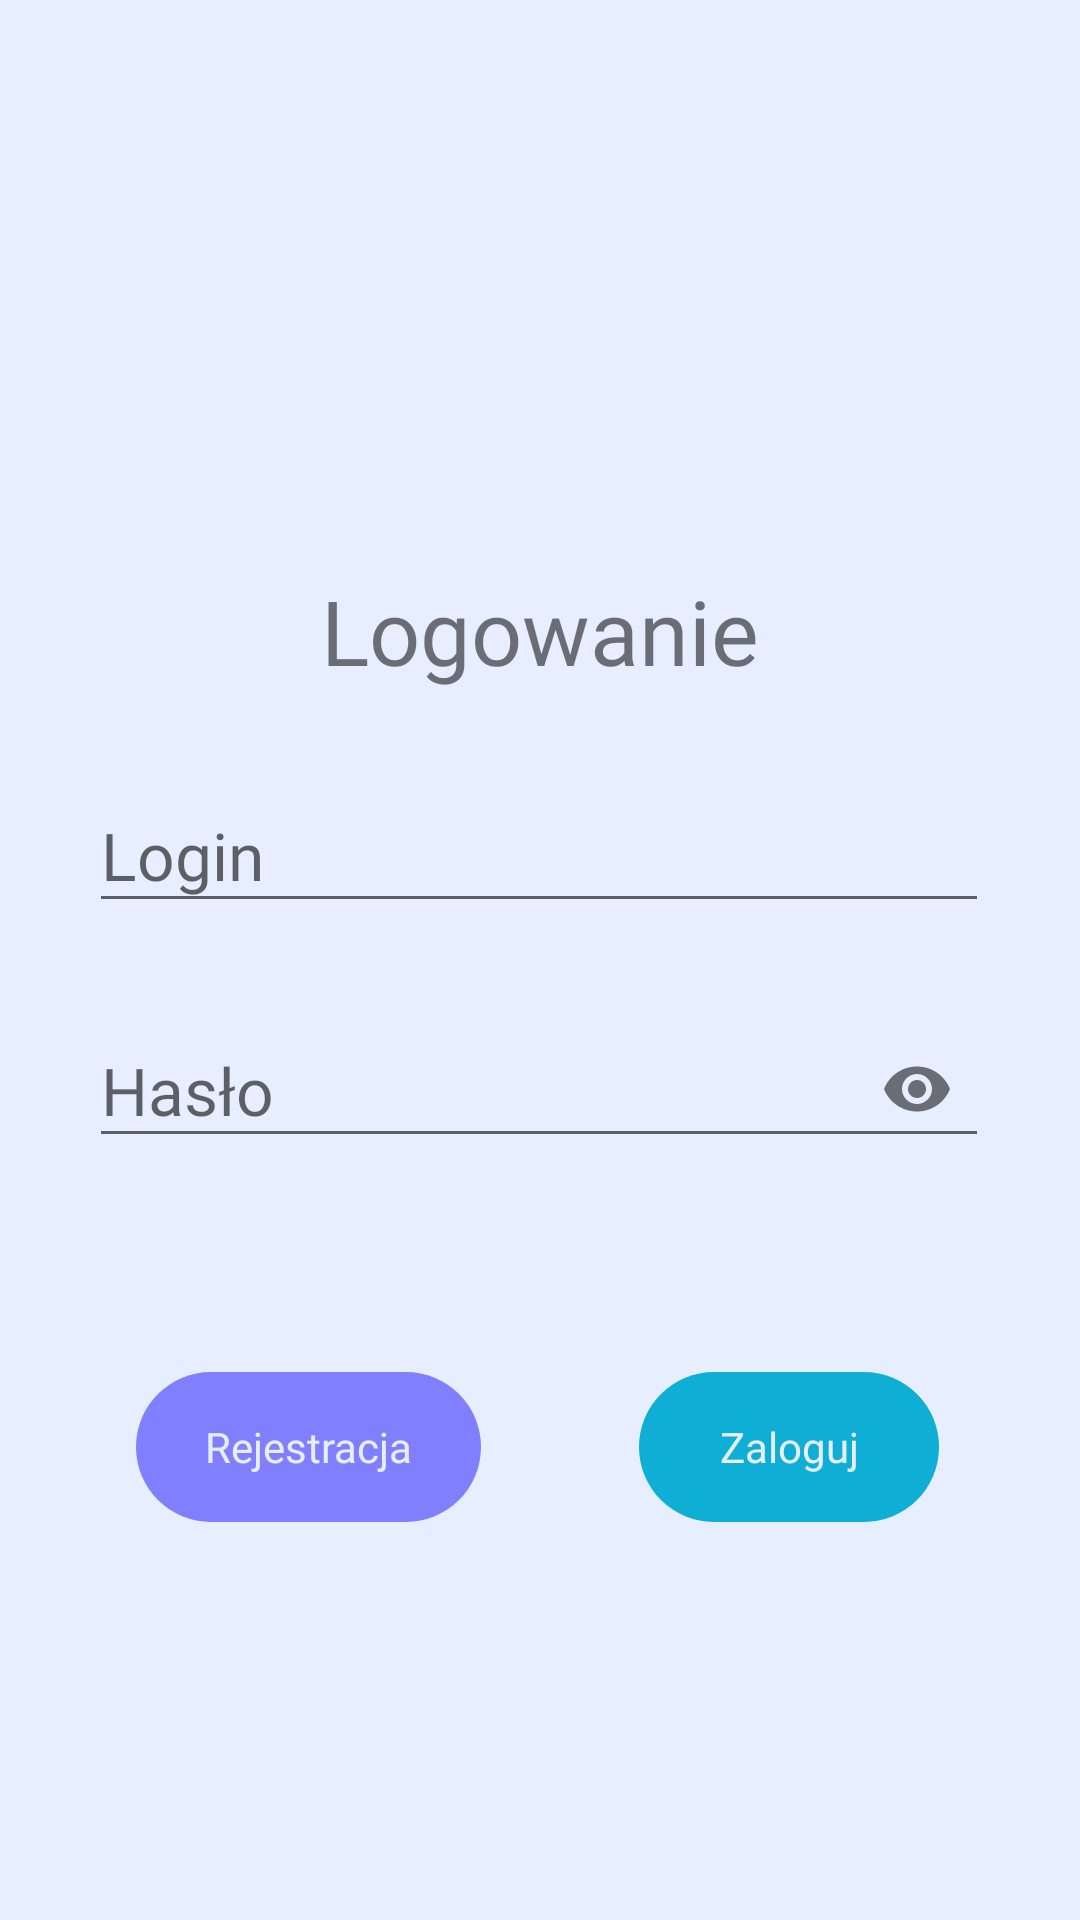

Write the Android layout XML for this screen, with the resource values it uses.
<!-- AndroidManifest.xml: application theme AppTheme -->
<!-- res/layout/activity_login.xml -->
<?xml version="1.0" encoding="utf-8"?>
<androidx.constraintlayout.widget.ConstraintLayout
    xmlns:android="http://schemas.android.com/apk/res/android"
    xmlns:app="http://schemas.android.com/apk/res-auto"
    xmlns:tools="http://schemas.android.com/tools"
    android:layout_width="match_parent"
    android:layout_height="match_parent"
    android:background="@color/colorBlueLight"
    tools:context=".Activities.LoginActivity">

    <TextView
        android:id="@+id/textView"
        android:layout_width="wrap_content"
        android:layout_height="wrap_content"
        android:layout_marginTop="190dp"
        android:fontFamily="@font/josefinsansbold"
        android:text="@string/login_activity_title"
        android:textSize="30sp"

        app:layout_constraintEnd_toEndOf="parent"
        app:layout_constraintStart_toStartOf="parent"
        app:layout_constraintTop_toTopOf="parent" />

    <com.google.android.material.textfield.TextInputLayout
        android:id="@+id/login_field_layout"
        android:layout_width="300dp"
        android:layout_height="wrap_content"
        android:layout_marginTop="20dp"
        app:errorEnabled="true"
        app:layout_constraintEnd_toEndOf="parent"
        app:layout_constraintHorizontal_bias="0.495"
        app:layout_constraintStart_toStartOf="parent"
        app:layout_constraintTop_toBottomOf="@+id/textView">

        <com.google.android.material.textfield.TextInputEditText
            android:id="@+id/login_field"
            android:layout_width="match_parent"
            android:layout_height="wrap_content"
            android:layout_marginTop="60dp"
            android:fontFamily="@font/josefinsansregular"
            android:hint="@string/hint_login"
            android:inputType="text"
            android:textSize="22sp" />
    </com.google.android.material.textfield.TextInputLayout>


    <com.google.android.material.textfield.TextInputLayout
        android:id="@+id/password_field_layout"
        android:layout_width="300dp"
        android:layout_height="wrap_content"
        app:errorEnabled="true"
        app:layout_constraintEnd_toEndOf="parent"
        app:layout_constraintHorizontal_bias="0.495"
        app:layout_constraintStart_toStartOf="parent"
        app:layout_constraintTop_toBottomOf="@+id/login_field_layout"
        app:passwordToggleEnabled="true">

        <com.google.android.material.textfield.TextInputEditText
            android:id="@+id/password_field"
            android:layout_width="match_parent"
            android:layout_height="wrap_content"
            android:layout_marginTop="24dp"
            android:fontFamily="@font/josefinsansregular"
            android:hint="@string/hint_password"
            android:inputType="textPassword"
            android:textSize="22sp" />
    </com.google.android.material.textfield.TextInputLayout>

    <Button
        style="@style/Widget.AppCompat.Button.Borderless"
        android:id="@+id/login_button"
        android:layout_width="100dp"
        android:layout_height="50dp"
        android:layout_marginTop="50dp"
        android:background="@drawable/button_bar_backgroud"
        android:fontFamily="@font/josefinsansbold"
        android:text="@string/login_button"
        android:textAllCaps="false"
        android:textColor="@color/colorBlueLight"
        android:textSize="14sp"
        app:layout_constraintEnd_toEndOf="parent"
        app:layout_constraintHorizontal_bias="0.819"
        app:layout_constraintStart_toStartOf="parent"
        app:layout_constraintTop_toBottomOf="@+id/password_field_layout" />

    <Button
        android:id="@+id/register_button"
        style="@style/Widget.AppCompat.Button.Borderless"
        android:layout_width="115dp"
        android:layout_height="50dp"
        android:layout_marginTop="50dp"
        android:background="@drawable/button_bottom_background"
        android:fontFamily="@font/josefinsansbold"
        android:text="@string/registration_button"
        android:textAllCaps="false"
        android:textColor="@color/colorBlueLight"
        android:textSize="14sp"
        app:layout_constraintEnd_toEndOf="parent"
        app:layout_constraintHorizontal_bias="0.185"
        app:layout_constraintStart_toStartOf="parent"
        app:layout_constraintTop_toBottomOf="@+id/password_field_layout" />

</androidx.constraintlayout.widget.ConstraintLayout>
<!-- resources referenced by this layout -->
<resources>
  <color name="colorBlueLight">#e6eeff</color>
  <!-- drawable button_bar_backgroud (drawable) -->
  <?xml version="1.0" encoding="utf-8"?>
  <shape xmlns:android="http://schemas.android.com/apk/res/android">
  
      <solid
          android:color="@color/colorBlueOrigin"
          />
  
      <corners
          android:radius="50dp"
          />
  </shape>
  <!-- drawable button_bottom_background (drawable) -->
  <?xml version="1.0" encoding="utf-8"?>
  <shape xmlns:android="http://schemas.android.com/apk/res/android">
  
      <solid
          android:color="@color/colorPurpleLight"
          />
  
      <corners
          android:radius="50dp"
          />
  
  </shape>
  <string name="hint_login">Login</string>
  <string name="hint_password">Hasło</string>
  <string name="login_activity_title">Logowanie</string>
  <string name="login_button">Zaloguj</string>
  <string name="registration_button">Rejestracja</string>
  <style name="AppTheme" parent="Theme.AppCompat.Light.NoActionBar">
          
          <item name="colorPrimary">@color/colorPrimary</item>
          <item name="colorPrimaryDark">@color/colorBlueOrigin</item>
          <item name="colorAccent">@color/colorAccent</item>
      </style>
  <color name="colorBlueOrigin">#0FAED4</color>
  <color name="colorPurpleLight">#8080FF</color>
  <color name="colorPrimary">#008577</color>
  <color name="colorAccent">#D81B60</color>
</resources>
